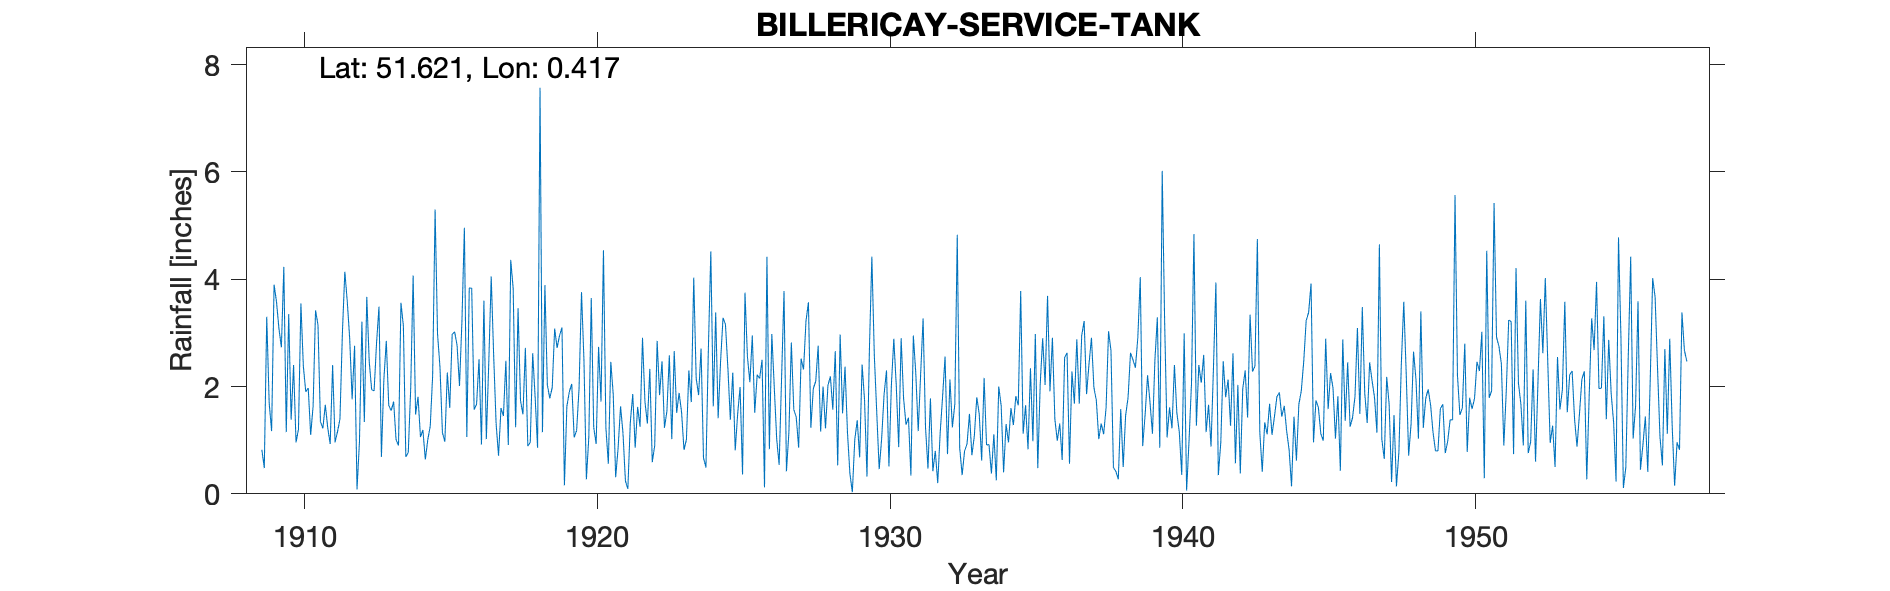

Data behind this chart, as committed beside it:
BILLERICAY SERVICE TANK, , , , , , , , , , , , , , , , , , , , , , , 
Grid ref, TQ674941, Long, 0.4168, Lat, 51.62, Elevation, 310, ft, , , , , , , , , , , , , , , 
Station no, 1278, , , , , , , , , , , , , , , , , , , , , , 
, 1900, 1901, 1902, 1903, 1904, 1905, 1906, 1907, 1908, 1909, 1910, 1911, 1912, 1913, 1914, 1915, 1916, 1917, 1918, 1919, 1920, 1921, 1922
January, , , , , , , , , , 0.82, 1.38, 1.35, 2.89, 3.49, 0.77, 2.98, 1.06, 1.31, 2.72, 3.08, 2.5, 1.86, 2.91
February, , , , , , , , , , 0.48, 2.4, 1.22, 1.76, 0.69, 1.96, 2.36, 3.84, 0.71, 0.89, 2.72, 0.27, 0.31, 1.72
March, , , , , , , , , , 3.3, 0.96, 1.66, 2.76, 2.13, 4.07, 1.14, 3.83, 1.6, 0.96, 2.95, 1.06, 0.85, 1.31
April, , , , , , , , , , 1.69, 1.2, 1.23, 0.08, 2.85, 1.48, 0.97, 1.57, 1.45, 2.62, 3.1, 3.65, 1.63, 2.33
May, , , , , , , , , , 1.17, 3.55, 0.93, 0.98, 1.65, 1.81, 2.26, 1.67, 2.48, 1.8, 0.16, 1.24, 1.13, 0.59
June, , , , , , , , , , 3.9, 2.38, 2.4, 3.21, 1.55, 1.06, 1.6, 2.51, 0.91, 0.86, 1.63, 0.93, 0.24, 0.9
July, , , , , , , , , , 3.58, 1.9, 0.96, 1.34, 1.72, 1.19, 2.97, 0.92, 4.36, 7.57, 1.9, 2.74, 0.09, 2.85
August, , , , , , , , , , 3.08, 1.97, 1.16, 3.67, 1.01, 0.64, 3.02, 3.6, 3.82, 1.15, 2.05, 1.72, 1.33, 1.84
September, , , , , , , , , , 2.73, 1.1, 1.39, 2.47, 0.9, 1.01, 2.77, 1.02, 1.24, 3.89, 1.05, 4.54, 1.86, 2.47
October, , , , , , , , , , 4.23, 1.63, 2.99, 1.94, 3.56, 1.26, 2.01, 2.45, 3.46, 2.03, 1.18, 1.23, 0.86, 1.23
November, , , , , , , , , , 1.15, 3.42, 4.14, 1.92, 3.13, 2.21, 3.22, 4.05, 1.74, 1.78, 1.97, 0.56, 1.62, 1.54
December, , , , , , , , , , 3.35, 3.15, 3.59, 2.81, 0.69, 5.3, 4.96, 2.58, 1.48, 1.98, 3.76, 2.46, 1.25, 2.58
Total, , , , , , , , , , 29.48, 25.04, 23.02, 25.83, 23.37, 22.76, 30.26, 29.1, 24.56, 28.25, 25.55, 22.9, 13.03, 22.27
